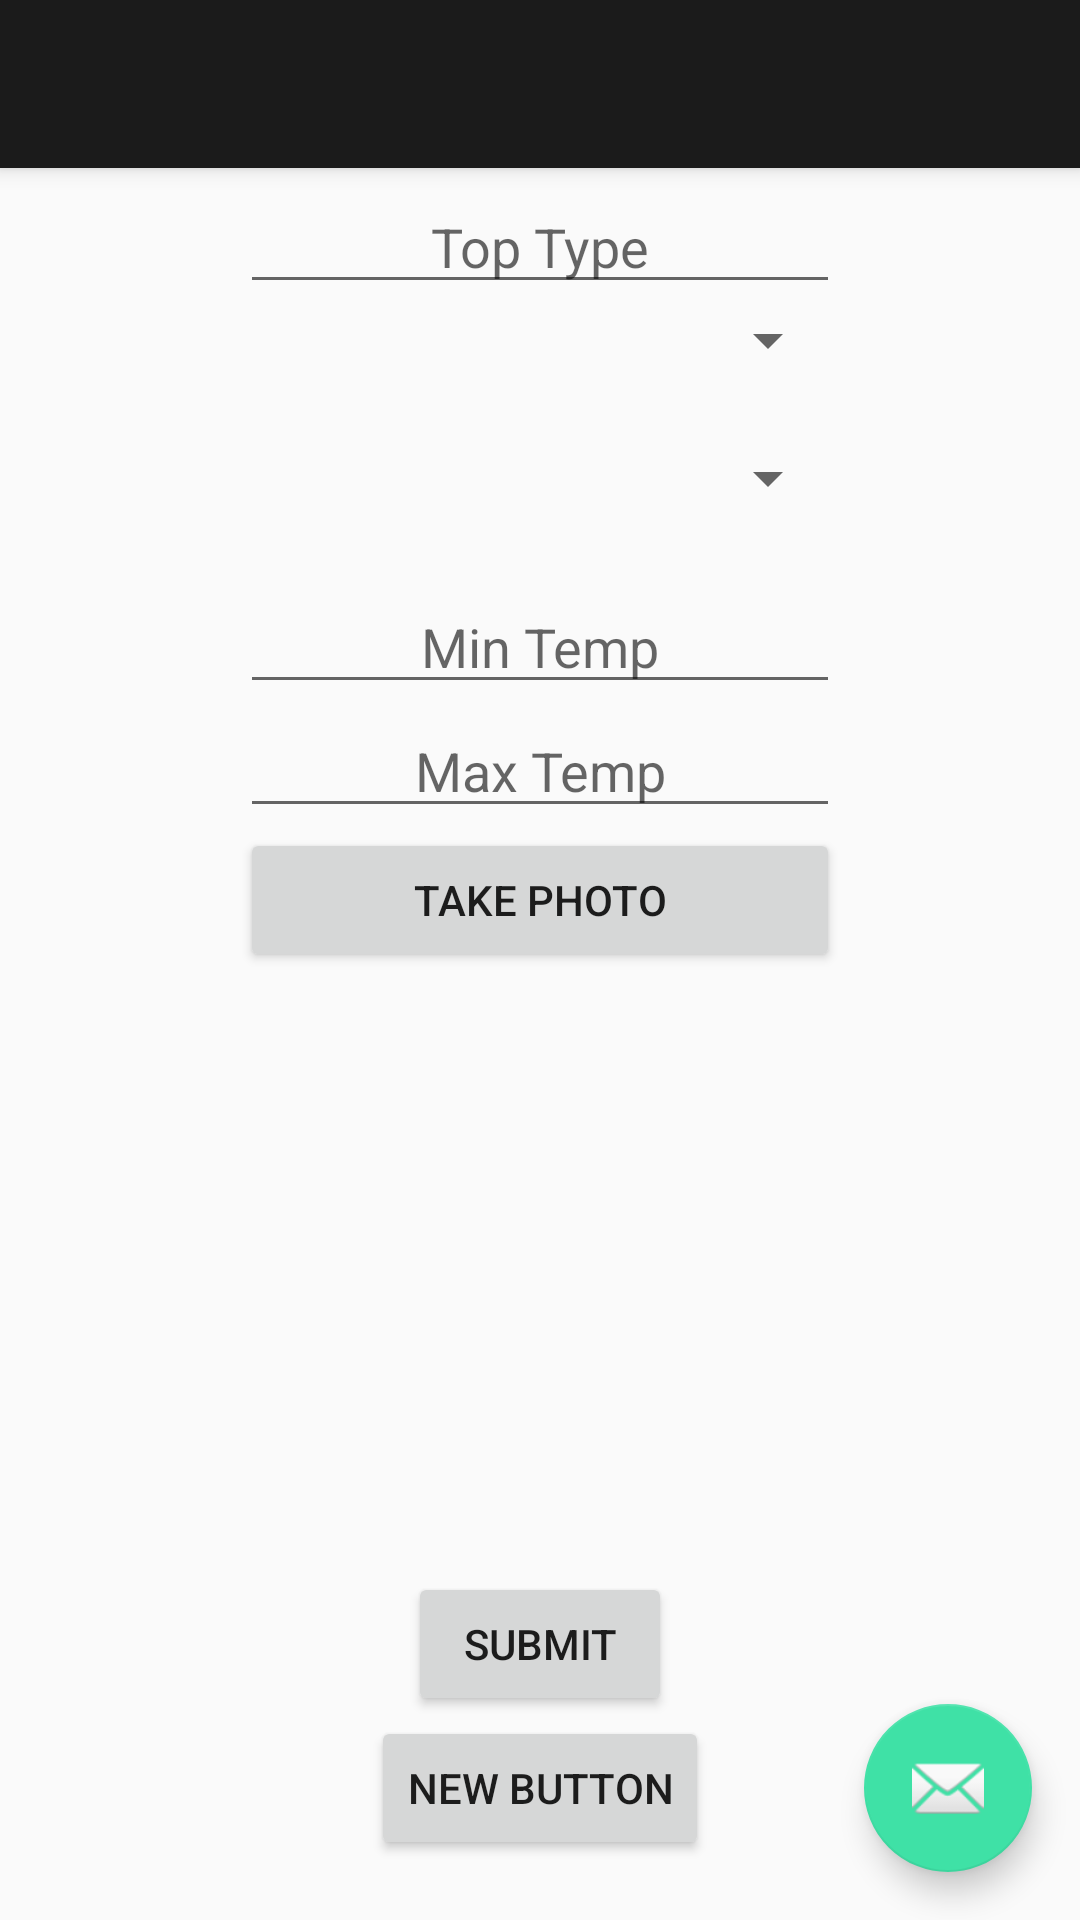

Here is an Android app screen rendered from its layout file. Give the layout XML and the strings, colors and styles it references.
<!-- AndroidManifest.xml: activity theme AppTheme.NoActionBar -->
<!-- res/layout/activity_catalog_top.xml -->
<?xml version="1.0" encoding="utf-8"?>
<android.support.design.widget.CoordinatorLayout xmlns:android="http://schemas.android.com/apk/res/android"
    xmlns:app="http://schemas.android.com/apk/res-auto"
    xmlns:tools="http://schemas.android.com/tools"
    android:layout_width="match_parent"
    android:layout_height="match_parent"
    android:fitsSystemWindows="true"
    tools:context="umkc.elmp7.climacloset.ClimaClothesActivites.CatalogTopActivity">

    <android.support.design.widget.AppBarLayout
        android:layout_width="match_parent"
        android:layout_height="wrap_content"
        android:theme="@style/AppTheme.AppBarOverlay">

        <android.support.v7.widget.Toolbar
            android:id="@+id/toolbar"
            android:layout_width="match_parent"
            android:layout_height="?attr/actionBarSize"
            android:background="?attr/colorPrimary"
            app:popupTheme="@style/AppTheme.PopupOverlay" />

    </android.support.design.widget.AppBarLayout>

    <include layout="@layout/content_catalog_top" />

    <android.support.design.widget.FloatingActionButton
        android:id="@+id/fab"
        android:layout_width="wrap_content"
        android:layout_height="wrap_content"
        android:layout_gravity="bottom|end"
        android:layout_margin="@dimen/fab_margin"
        android:src="@android:drawable/ic_dialog_email" />

</android.support.design.widget.CoordinatorLayout>
<!-- res/layout/content_catalog_top.xml (included above) -->
<?xml version="1.0" encoding="utf-8"?>
<ScrollView xmlns:android="http://schemas.android.com/apk/res/android"
    android:layout_width="fill_parent"
    android:layout_height="wrap_content">

<RelativeLayout xmlns:android="http://schemas.android.com/apk/res/android"
    xmlns:app="http://schemas.android.com/apk/res-auto"
    xmlns:tools="http://schemas.android.com/tools"
    android:layout_width="match_parent"
    android:layout_height="match_parent"
    android:paddingBottom="@dimen/activity_vertical_margin"
    android:paddingLeft="@dimen/activity_horizontal_margin"
    android:paddingRight="@dimen/activity_horizontal_margin"
    android:paddingTop="@dimen/activity_vertical_margin"
    app:layout_behavior="@string/appbar_scrolling_view_behavior"
    tools:context="umkc.elmp7.climacloset.ClimaClothesActivites.CatalogTopActivity"
    tools:showIn="@layout/activity_catalog_top">

    <Spinner
        android:layout_width="200dp"
        android:layout_height="wrap_content"
        android:id="@+id/colorTopTextField"
        android:gravity="center"
        android:layout_below="@+id/topTypeTextField"
        android:layout_centerHorizontal="true" />

    <EditText
        android:layout_width="200dp"
        android:layout_height="wrap_content"
        android:id="@+id/topTypeTextField"
        android:hint="Top Type"
        android:gravity="center"
        android:layout_alignParentTop="true"
        android:layout_alignStart="@+id/colorTopTextField"
        android:layout_alignLeft="@+id/colorTopTextField"
        android:layout_marginTop="44dp" />

    <Spinner
        android:layout_width="200dp"
        android:layout_height="68dp"
        android:id="@+id/sleeveTypeSpinner"
        android:gravity="center"
        android:layout_below="@+id/colorTopTextField"
        android:layout_centerHorizontal="true" />

    <EditText
        android:layout_width="200dp"
        android:layout_height="wrap_content"
        android:inputType="numberDecimal"
        android:ems="10"
        android:id="@+id/mintempTop"
        android:hint="Min Temp"
        android:gravity="center"
        android:layout_below="@+id/sleeveTypeSpinner"
        android:layout_alignStart="@+id/photoTopButton"
        android:layout_alignLeft="@+id/photoTopButton"/>

    <EditText
        android:layout_width="200dp"
        android:layout_height="wrap_content"
        android:inputType="numberDecimal"
        android:ems="10"
        android:id="@+id/maxtempTop"
        android:hint="Max Temp"
        android:gravity="center"
        android:layout_below="@+id/mintempTop"
        android:layout_centerHorizontal="true" />

    <Button
        android:layout_width="200dp"
        android:layout_height="wrap_content"
        android:text="Take Photo"
        android:id="@+id/photoTopButton"
        android:gravity="center"
        android:layout_below="@+id/maxtempTop"
        android:layout_alignStart="@+id/maxtempTop"
        android:layout_alignLeft="@+id/maxtempTop"/>

    <ImageView
        android:layout_width="200dp"
        android:layout_height="200dp"
        android:id="@+id/photoPreviewTop"
        android:gravity="center"
        android:layout_below="@+id/photoTopButton"
        android:layout_centerHorizontal="true" />

    <Button
        android:layout_width="wrap_content"
        android:layout_height="wrap_content"
        android:text="Submit"
        android:id="@+id/submitTop"
        android:layout_below="@+id/photoPreviewTop"
        android:layout_centerHorizontal="true"
        android:gravity="center"/>

    <Button
        android:layout_width="wrap_content"
        android:layout_height="wrap_content"
        android:text="New Button"
        android:id="@+id/button"
        android:layout_below="@+id/submitTop"
        android:layout_centerHorizontal="true" />


</RelativeLayout>
</ScrollView>
<!-- resources referenced by this layout -->
<resources>
  <dimen name="activity_horizontal_margin">16dp</dimen>
  <dimen name="activity_vertical_margin">16dp</dimen>
  <dimen name="fab_margin">16dp</dimen>
  <style name="AppTheme.AppBarOverlay" parent="ThemeOverlay.AppCompat.Dark.ActionBar" />
  <style name="AppTheme.PopupOverlay" parent="ThemeOverlay.AppCompat.Light" />
  <style name="AppTheme.NoActionBar">
          <item name="windowActionBar">false</item>
          <item name="windowNoTitle">true</item>
      </style>
</resources>
